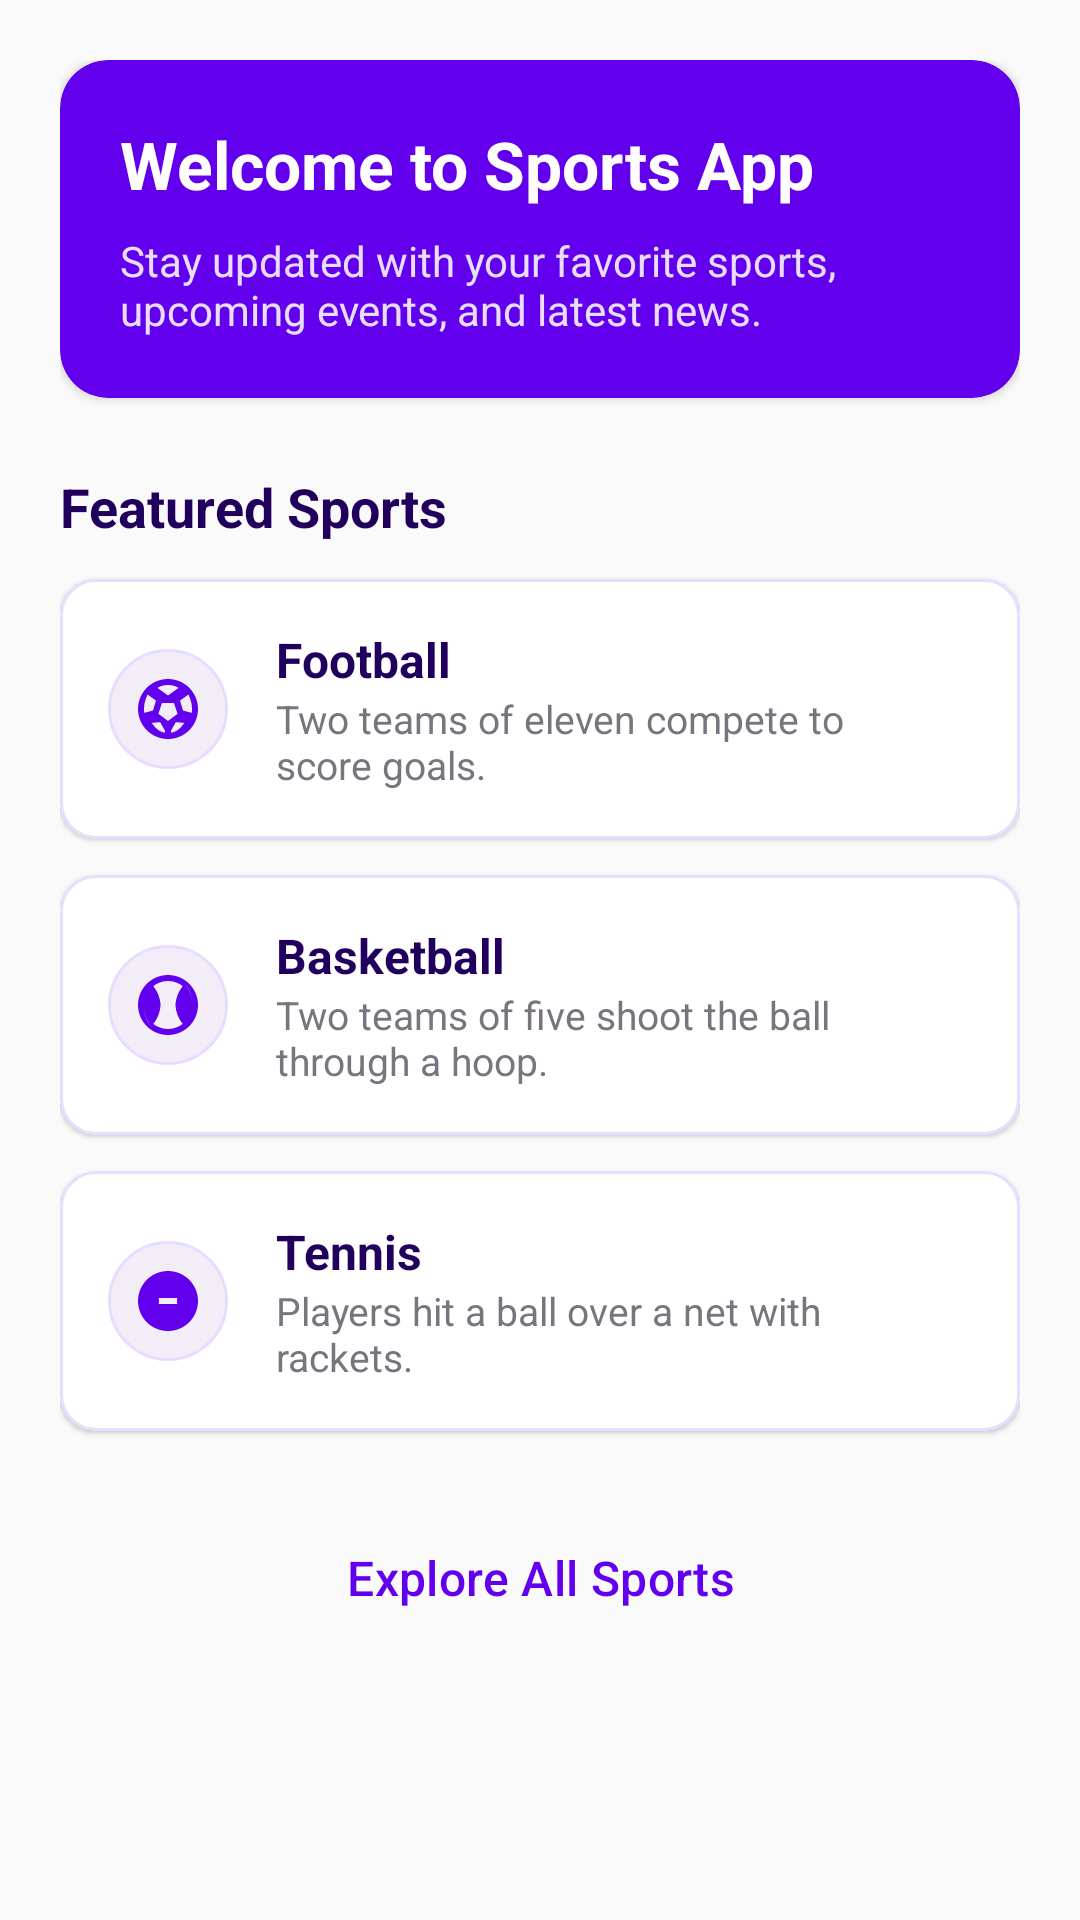

Write the Android layout XML for this screen, with the resource values it uses.
<!-- AndroidManifest.xml: application theme Theme.SportsApp -->
<!-- res/layout/fragment_home.xml -->
<?xml version="1.0" encoding="utf-8"?>
<ScrollView xmlns:android="http://schemas.android.com/apk/res/android"
    xmlns:app="http://schemas.android.com/apk/res-auto"
    android:layout_width="match_parent"
    android:layout_height="match_parent"
    android:background="#FAFAFA">

    <LinearLayout
        android:layout_width="match_parent"
        android:layout_height="wrap_content"
        android:orientation="vertical"
        android:padding="20dp">

        
        <com.google.android.material.card.MaterialCardView
            android:layout_width="match_parent"
            android:layout_height="wrap_content"
            android:layout_marginBottom="24dp"
            app:cardBackgroundColor="#6200EE"
            app:cardCornerRadius="16dp"
            app:cardElevation="2dp"
            app:strokeWidth="0dp">

            <LinearLayout
                android:layout_width="match_parent"
                android:layout_height="wrap_content"
                android:orientation="vertical"
                android:padding="20dp">

                <TextView
                    android:layout_width="wrap_content"
                    android:layout_height="wrap_content"
                    android:text="@string/welcome_title"
                    android:textColor="#FFFFFF"
                    android:textSize="22sp"
                    android:textStyle="bold" />

                <TextView
                    android:layout_width="wrap_content"
                    android:layout_height="wrap_content"
                    android:layout_marginTop="8dp"
                    android:text="@string/welcome_subtitle"
                    android:textColor="#E9DDFF"
                    android:textSize="14sp" />

            </LinearLayout>
        </com.google.android.material.card.MaterialCardView>

        
        <TextView
            android:layout_width="wrap_content"
            android:layout_height="wrap_content"
            android:layout_marginBottom="12dp"
            android:text="@string/featured_sports"
            android:textColor="#21005D"
            android:textSize="18sp"
            android:textStyle="bold" />

        
        <com.google.android.material.card.MaterialCardView
            android:id="@+id/card_featured_football"
            android:layout_width="match_parent"
            android:layout_height="wrap_content"
            android:layout_marginBottom="12dp"
            android:clickable="true"
            android:focusable="true"
            app:cardBackgroundColor="#FFFFFF"
            app:cardCornerRadius="12dp"
            app:cardElevation="1dp"
            app:strokeColor="#E9DDFF"
            app:strokeWidth="1dp">

            <LinearLayout
                android:layout_width="match_parent"
                android:layout_height="wrap_content"
                android:gravity="center_vertical"
                android:orientation="horizontal"
                android:padding="16dp">

                <ImageView
                    android:layout_width="40dp"
                    android:layout_height="40dp"
                    android:background="@drawable/bg_search_bar"
                    android:padding="8dp"
                    android:src="@drawable/ic_football"
                    app:tint="#6200EE" />

                <LinearLayout
                    android:layout_width="0dp"
                    android:layout_height="wrap_content"
                    android:layout_marginStart="16dp"
                    android:layout_weight="1"
                    android:orientation="vertical">

                    <TextView
                        android:layout_width="wrap_content"
                        android:layout_height="wrap_content"
                        android:text="@string/football"
                        android:textColor="#21005D"
                        android:textSize="16sp"
                        android:textStyle="bold" />

                    <TextView
                        android:layout_width="wrap_content"
                        android:layout_height="wrap_content"
                        android:text="@string/football_desc"
                        android:textColor="#79747E"
                        android:textSize="13sp" />
                </LinearLayout>

                <ImageView
                    android:layout_width="24dp"
                    android:layout_height="24dp"
                    android:src="@drawable/ic_arrow_forward" />
            </LinearLayout>
        </com.google.android.material.card.MaterialCardView>

        
        <com.google.android.material.card.MaterialCardView
            android:id="@+id/card_featured_basketball"
            android:layout_width="match_parent"
            android:layout_height="wrap_content"
            android:layout_marginBottom="12dp"
            android:clickable="true"
            android:focusable="true"
            app:cardBackgroundColor="#FFFFFF"
            app:cardCornerRadius="12dp"
            app:cardElevation="1dp"
            app:strokeColor="#E9DDFF"
            app:strokeWidth="1dp">

            <LinearLayout
                android:layout_width="match_parent"
                android:layout_height="wrap_content"
                android:gravity="center_vertical"
                android:orientation="horizontal"
                android:padding="16dp">

                <ImageView
                    android:layout_width="40dp"
                    android:layout_height="40dp"
                    android:background="@drawable/bg_search_bar"
                    android:padding="8dp"
                    android:src="@drawable/ic_basketball"
                    app:tint="#6200EE" />

                <LinearLayout
                    android:layout_width="0dp"
                    android:layout_height="wrap_content"
                    android:layout_marginStart="16dp"
                    android:layout_weight="1"
                    android:orientation="vertical">

                    <TextView
                        android:layout_width="wrap_content"
                        android:layout_height="wrap_content"
                        android:text="@string/basketball"
                        android:textColor="#21005D"
                        android:textSize="16sp"
                        android:textStyle="bold" />

                    <TextView
                        android:layout_width="wrap_content"
                        android:layout_height="wrap_content"
                        android:text="@string/basketball_desc"
                        android:textColor="#79747E"
                        android:textSize="13sp" />
                </LinearLayout>

                <ImageView
                    android:layout_width="24dp"
                    android:layout_height="24dp"
                    android:src="@drawable/ic_arrow_forward" />
            </LinearLayout>
        </com.google.android.material.card.MaterialCardView>

        
        <com.google.android.material.card.MaterialCardView
            android:id="@+id/card_featured_tennis"
            android:layout_width="match_parent"
            android:layout_height="wrap_content"
            android:layout_marginBottom="24dp"
            android:clickable="true"
            android:focusable="true"
            app:cardBackgroundColor="#FFFFFF"
            app:cardCornerRadius="12dp"
            app:cardElevation="1dp"
            app:strokeColor="#E9DDFF"
            app:strokeWidth="1dp">

            <LinearLayout
                android:layout_width="match_parent"
                android:layout_height="wrap_content"
                android:gravity="center_vertical"
                android:orientation="horizontal"
                android:padding="16dp">

                <ImageView
                    android:layout_width="40dp"
                    android:layout_height="40dp"
                    android:background="@drawable/bg_search_bar"
                    android:padding="8dp"
                    android:src="@drawable/ic_tennis"
                    app:tint="#6200EE" />

                <LinearLayout
                    android:layout_width="0dp"
                    android:layout_height="wrap_content"
                    android:layout_marginStart="16dp"
                    android:layout_weight="1"
                    android:orientation="vertical">

                    <TextView
                        android:layout_width="wrap_content"
                        android:layout_height="wrap_content"
                        android:text="@string/tennis"
                        android:textColor="#21005D"
                        android:textSize="16sp"
                        android:textStyle="bold" />

                    <TextView
                        android:layout_width="wrap_content"
                        android:layout_height="wrap_content"
                        android:text="@string/tennis_desc"
                        android:textColor="#79747E"
                        android:textSize="13sp" />
                </LinearLayout>

                <ImageView
                    android:layout_width="24dp"
                    android:layout_height="24dp"
                    android:src="@drawable/ic_arrow_forward" />
            </LinearLayout>
        </com.google.android.material.card.MaterialCardView>

        
        <Button
            android:id="@+id/btn_go_to_my_sports"
            style="@style/Widget.Material3.Button.TonalButton"
            android:layout_width="match_parent"
            android:layout_height="wrap_content"
            android:paddingVertical="14dp"
            android:text="@string/explore_my_sports"
            android:textColor="#6200EE"
            android:textSize="16sp"
            app:icon="@drawable/ic_sports"
            app:iconGravity="textStart"
            app:iconPadding="10dp"
            app:iconTint="#6200EE" />

    </LinearLayout>
</ScrollView>
<!-- resources referenced by this layout -->
<resources>
  <!-- drawable bg_search_bar (drawable) -->
  <?xml version="1.0" encoding="utf-8"?>
  <shape xmlns:android="http://schemas.android.com/apk/res/android"
      android:shape="rectangle">
      <solid android:color="#F3EDF7" />
      <corners android:radius="24dp" />
      <stroke
          android:width="1dp"
          android:color="#E9DDFF" />
  </shape>
  <!-- drawable ic_football (drawable) -->
  <vector xmlns:android="http://schemas.android.com/apk/res/android"
      android:width="24dp"
      android:height="24dp"
      android:viewportWidth="24"
      android:viewportHeight="24">
      <path
          android:fillColor="#FFFFFF"
          android:pathData="M12,2C6.48,2 2,6.48 2,12s4.48,10 10,10 10,-4.48 10,-10S17.52,2 12,2zM12,4c1.3,0 2.5,0.35 3.55,0.95L12,7.5 8.45,4.95C9.5,4.35 10.7,4 12,4zM5.2,7.2L8,9.2 7,12.5 4.1,13.3C4,12.9 4,12.5 4,12c0,-1.8 0.5,-3.4 1.2,-4.8zM18.8,7.2C19.5,8.6 20,10.2 20,12c0,0.5 0,0.9 -0.1,1.3L17,12.5 16,9.2zM10,10l4,0 1.2,3.6 -3.2,2.4 -3.2,-2.4zM6.6,16.6l2.8,-0.2 1.6,2.8 0,0.7C9.3,19.7 7.7,18.4 6.6,16.6zM17.4,16.6C16.3,18.4 14.7,19.7 13,19.9l0,-0.7 1.6,-2.8z"/>
  </vector>
  <!-- drawable ic_sports (drawable) -->
  <vector xmlns:android="http://schemas.android.com/apk/res/android" android:width="24dp" android:height="24dp" android:viewportWidth="24" android:viewportHeight="24">
      <path android:fillColor="#FF000000" android:pathData="M12,2C6.48,2 2,6.48 2,12s4.48,10 10,10 10,-4.48 10,-10S17.52,2 12,2zM12,4c1.3,0 2.5,0.35 3.55,0.95L12,7.5 8.45,4.95C9.5,4.35 10.7,4 12,4zM5.2,7.2L8,9.2 7,12.5 4.1,13.3C4,12.9 4,12.5 4,12c0,-1.8 0.5,-3.4 1.2,-4.8zM18.8,7.2C19.5,8.6 20,10.2 20,12c0,0.5 0,0.9 -0.1,1.3L17,12.5 16,9.2zM10,10l4,0 1.2,3.6 -3.2,2.4 -3.2,-2.4zM6.6,16.6l2.8,-0.2 1.6,2.8 0,0.7C9.3,19.7 7.7,18.4 6.6,16.6zM17.4,16.6C16.3,18.4 14.7,19.7 13,19.9l0,-0.7 1.6,-2.8z"/>
  </vector>
  <!-- drawable ic_tennis (drawable) -->
  <vector xmlns:android="http://schemas.android.com/apk/res/android"
      android:width="24dp"
      android:height="24dp"
      android:viewportWidth="24"
      android:viewportHeight="24">
      <path
          android:fillColor="#FFFFFF"
          android:pathData="M12,2C6.48,2 2,6.48 2,12s4.48,10 10,10 10,-4.48 10,-10S17.52,2 12,2zM4.07,13c0.13,1.86 0.84,3.57 1.98,4.95C7.75,16.25 9,14.28 9,12s-1.25,-4.25 -2.95,-5.95C4.91,7.43 4.2,9.14 4.07,11h15.86c-0.13,-1.86 -0.84,-3.57 -1.98,-4.95C16.25,7.75 15,9.72 15,12s1.25,4.25 2.95,5.95C19.09,16.57 19.8,14.86 19.93,13H4.07z"/>
  </vector>
  <string name="basketball">Basketball</string>
  <string name="basketball_desc">Two teams of five shoot the ball through a hoop.</string>
  <string name="explore_my_sports">Explore All Sports</string>
  <string name="featured_sports">Featured Sports</string>
  <string name="football">Football</string>
  <string name="football_desc">Two teams of eleven compete to score goals.</string>
  <string name="tennis">Tennis</string>
  <string name="tennis_desc">Players hit a ball over a net with rackets.</string>
  <string name="welcome_subtitle">Stay updated with your favorite sports, upcoming events, and latest news.</string>
  <string name="welcome_title">Welcome to Sports App</string>
  <style name="Theme.SportsApp" parent="Theme.Material3.Light">
          <item name="colorPrimary">#6200EE</item>
          <item name="colorOnPrimary">#FFFFFF</item>
          <item name="colorPrimaryContainer">#E9DDFF</item>
          <item name="colorOnPrimaryContainer">#21005D</item>
          <item name="colorSecondaryContainer">#E9DDFF</item>
          <item name="colorOnSecondaryContainer">#21005D</item>
          <item name="android:statusBarColor">#3700B3</item>
      </style>
</resources>
